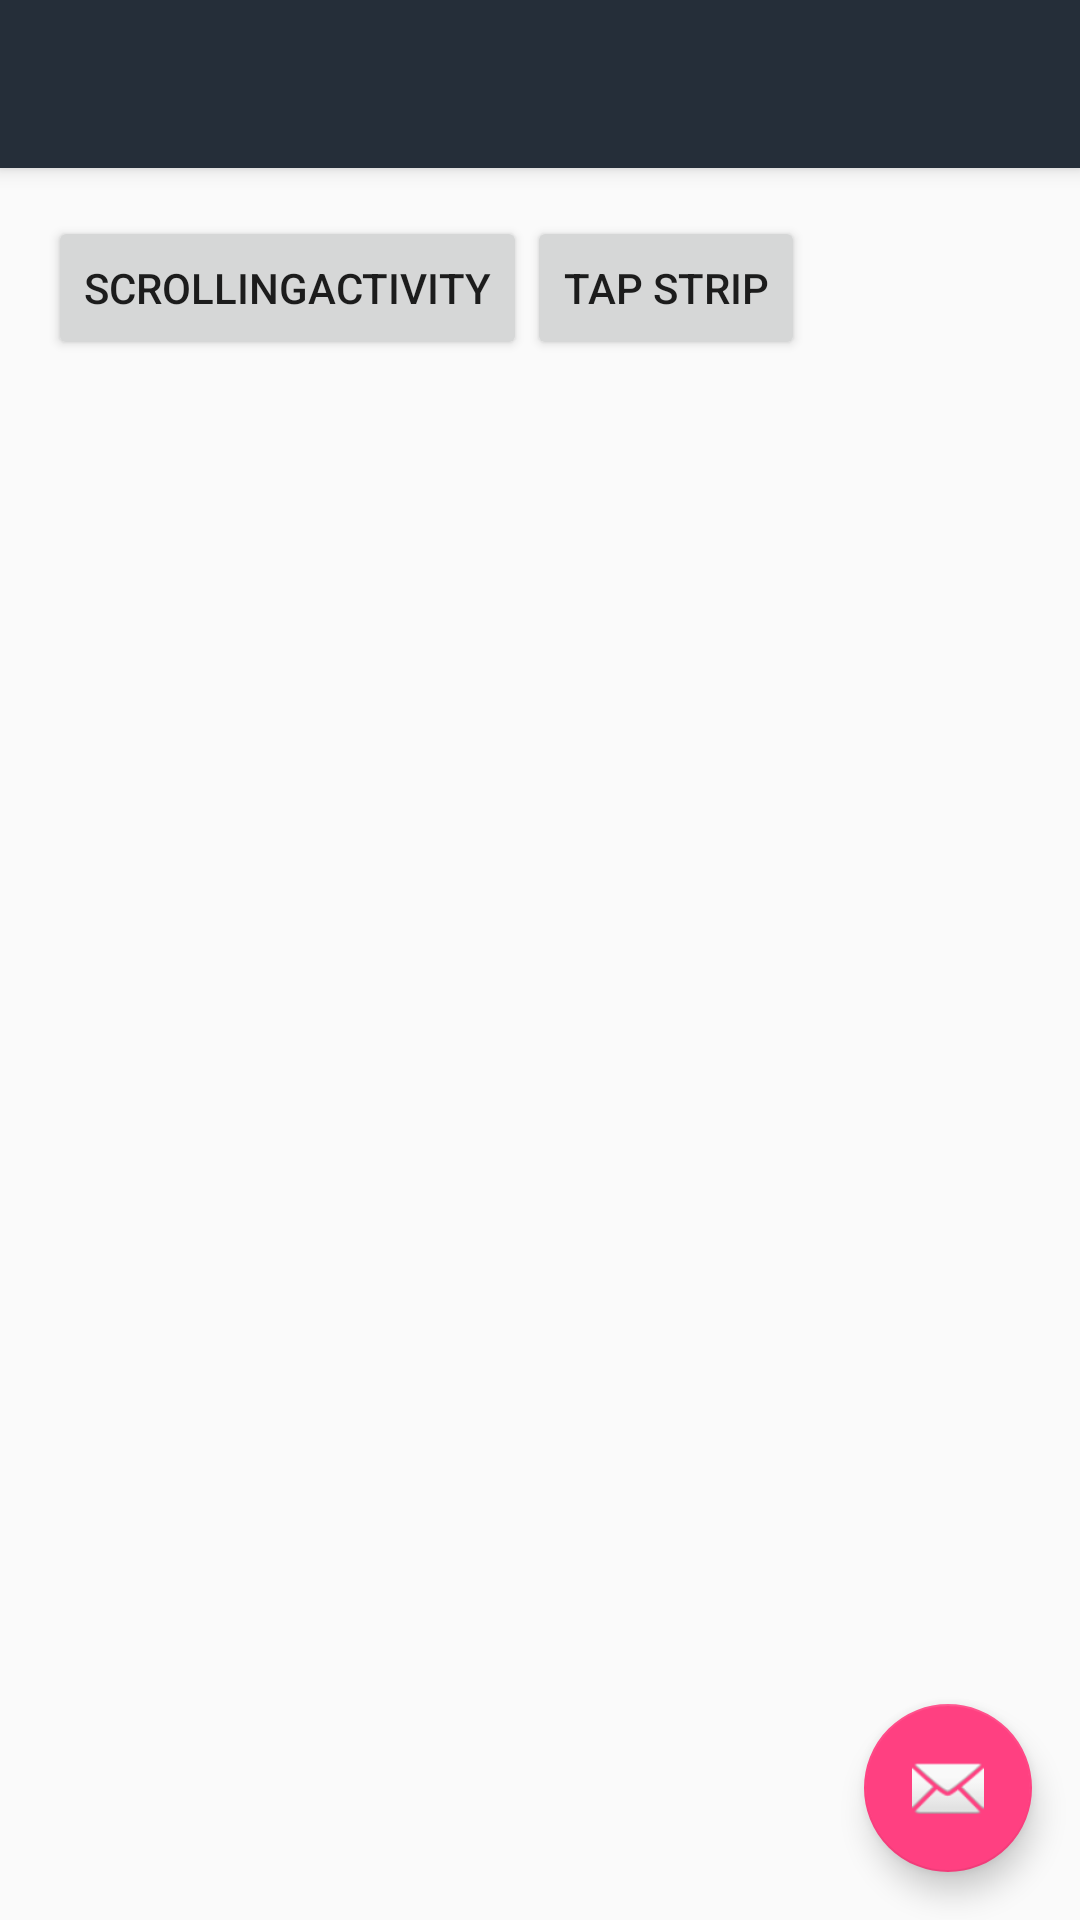

Here is an Android app screen rendered from its layout file. Give the layout XML and the strings, colors and styles it references.
<!-- AndroidManifest.xml: application theme AppTheme.Demo -->
<!-- res/layout/app_bar_main.xml -->
<?xml version="1.0" encoding="utf-8"?>
<android.support.design.widget.CoordinatorLayout xmlns:android="http://schemas.android.com/apk/res/android"
    xmlns:app="http://schemas.android.com/apk/res-auto"
    xmlns:tools="http://schemas.android.com/tools"
    android:layout_width="match_parent"
    android:layout_height="match_parent"
    android:fitsSystemWindows="true"
    tools:context=".ui.activity.MainActivity">

    <android.support.design.widget.AppBarLayout
        android:layout_width="match_parent"
        android:layout_height="wrap_content"
        android:theme="@style/ThemeOverlay.AppCompat.Dark.ActionBar">

        <android.support.v7.widget.Toolbar
            android:id="@+id/toolbar"
            android:layout_width="match_parent"
            android:layout_height="?attr/actionBarSize"
            android:background="?attr/colorPrimary"
            app:popupTheme="@style/ThemeOverlay.AppCompat.Light" />

    </android.support.design.widget.AppBarLayout>

    <include layout="@layout/content_main" />

    <android.support.design.widget.FloatingActionButton
        android:id="@+id/fab"
        android:layout_width="wrap_content"
        android:layout_height="wrap_content"
        android:layout_gravity="bottom|end"
        android:layout_margin="@dimen/fab_margin"
        android:src="@android:drawable/ic_dialog_email" />

</android.support.design.widget.CoordinatorLayout>
<!-- res/layout/content_main.xml (included above) -->
<?xml version="1.0" encoding="utf-8"?>
<LinearLayout xmlns:android="http://schemas.android.com/apk/res/android"
    xmlns:app="http://schemas.android.com/apk/res-auto"
    xmlns:tools="http://schemas.android.com/tools"
    android:layout_width="match_parent"
    android:layout_height="match_parent"
    android:paddingBottom="@dimen/activity_vertical_margin"
    android:paddingLeft="@dimen/activity_horizontal_margin"
    android:paddingRight="@dimen/activity_horizontal_margin"
    android:paddingTop="@dimen/activity_vertical_margin"
    app:layout_behavior="@string/appbar_scrolling_view_behavior"
    tools:context=".ui.activity.MainActivity"
    tools:showIn="@layout/app_bar_main">

    <Button
        android:id="@+id/image_button_appbar"
        android:layout_width="wrap_content"
        android:layout_height="wrap_content"
        android:text="@string/title_activity_scrolling" />

    <Button
        android:id="@+id/button_tap_strip"
        android:layout_width="wrap_content"
        android:layout_height="wrap_content"
        android:text="@string/button_tap_strip" />
</LinearLayout>
<!-- resources referenced by this layout -->
<resources>
  <dimen name="activity_horizontal_margin">16dp</dimen>
  <dimen name="activity_vertical_margin">16dp</dimen>
  <dimen name="fab_margin">16dp</dimen>
  <string name="button_tap_strip">Tap Strip</string>
  <string name="title_activity_scrolling">ScrollingActivity</string>
  <style name="AppTheme.Demo" parent="Base.Theme.Demo">
  
      </style>
  <style name="Base.Theme.Demo" parent="Theme.AppCompat.DayNight.NoActionBar">
          <item name="colorPrimary">@color/colorPrimary</item>
          <item name="colorPrimaryDark">@color/colorPrimaryDark</item>
          <item name="colorAccent">@color/colorAccent</item>
      </style>
  <color name="colorPrimary">#252E39</color>
  <color name="colorPrimaryDark">#182129</color>
  <color name="colorAccent">#FF4081</color>
</resources>
